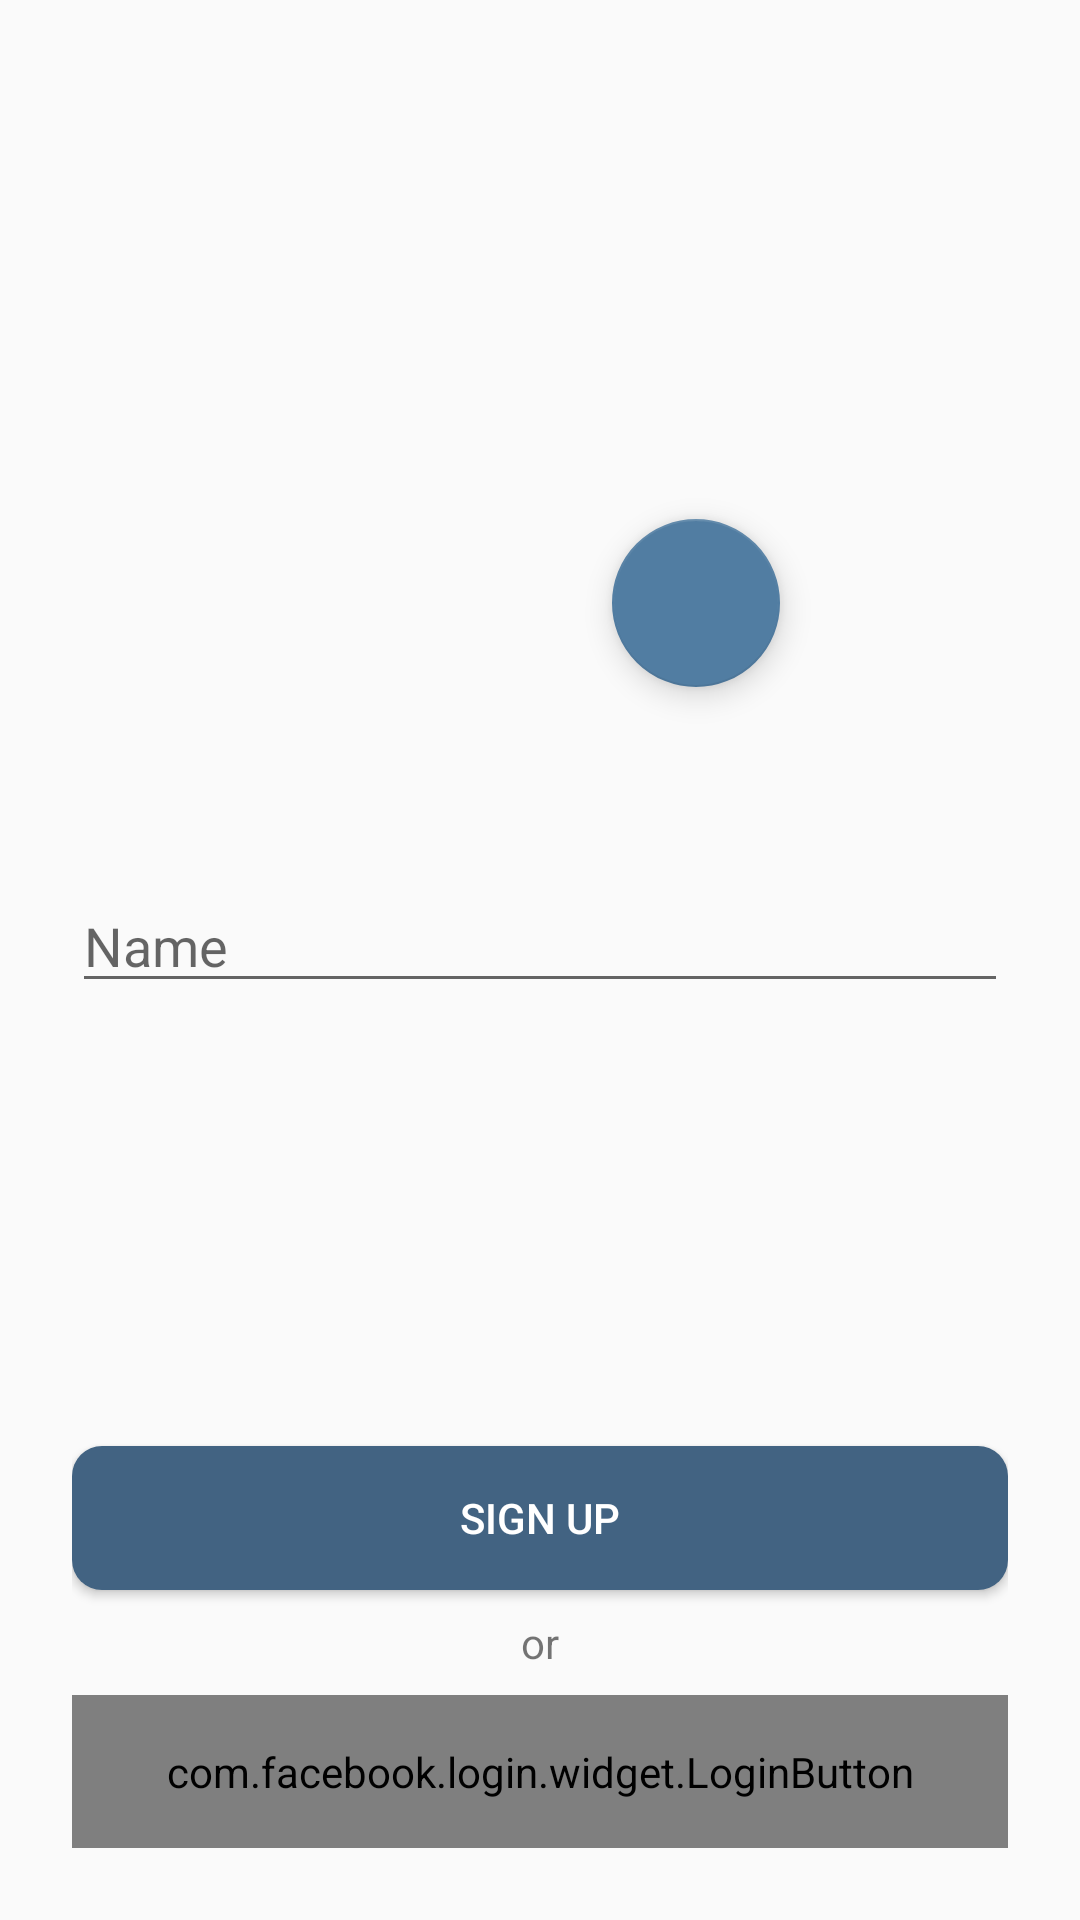

Reconstruct the res/layout file that produces this screen, plus the resources it refers to.
<!-- AndroidManifest.xml: application theme AppTheme -->
<!-- res/layout/activity_login.xml -->
<?xml version="1.0" encoding="utf-8"?>
<android.support.constraint.ConstraintLayout
    xmlns:android="http://schemas.android.com/apk/res/android"
    xmlns:app="http://schemas.android.com/apk/res-auto"
    xmlns:tools="http://schemas.android.com/tools"
    android:layout_width="match_parent"
    android:layout_height="match_parent"
    android:padding="24dp"
    tools:context=".activity.LoginActivity">


    <ImageView
        android:id="@+id/imageViewLogin"
        android:layout_width="160dp"
        android:layout_height="160dp"
        android:layout_marginTop="45dp"
        android:src="@drawable/no_user_image"
        app:layout_constraintEnd_toEndOf="parent"
        app:layout_constraintStart_toStartOf="parent"
        app:layout_constraintTop_toTopOf="parent" />

    <android.support.design.widget.FloatingActionButton
        android:id="@+id/loginCamera"
        android:layout_width="wrap_content"
        android:layout_height="wrap_content"
        app:backgroundTint="@color/colorPrimary"
        android:src="@drawable/ic_camera"
        app:layout_constraintBottom_toBottomOf="@+id/imageViewLogin"
        app:layout_constraintEnd_toEndOf="@+id/imageViewLogin" />

    <EditText
        android:id="@+id/editTextFirstName"
        android:layout_width="0dp"
        android:layout_height="wrap_content"
        android:layout_marginTop="64dp"
        android:ems="10"
        android:hint="Name"
        app:layout_constraintEnd_toEndOf="parent"
        app:layout_constraintStart_toStartOf="parent"
        app:layout_constraintTop_toBottomOf="@+id/imageViewLogin" />

    <Button
        android:id="@+id/sign_up_button"
        android:layout_width="0dp"
        android:layout_height="wrap_content"
        android:layout_marginBottom="8dp"
        android:background="@drawable/login_button"
        android:text="Sign up"
        android:textColor="@android:color/white"
        app:layout_constraintBottom_toTopOf="@id/textView"
        app:layout_constraintEnd_toEndOf="parent"
        app:layout_constraintStart_toStartOf="parent"
        tools:ignore="MissingConstraints" />

    <TextView
        android:id="@+id/textView"
        android:layout_width="wrap_content"
        android:layout_height="wrap_content"
        android:layout_marginBottom="8dp"
        android:text="or"
        android:textSize="14sp"
        app:layout_constraintBottom_toTopOf="@id/facebook_login_button"
        app:layout_constraintEnd_toEndOf="parent"
        app:layout_constraintStart_toStartOf="parent" />


    <com.facebook.login.widget.LoginButton
        android:id="@+id/facebook_login_button"
        android:layout_width="0dp"
        android:layout_height="wrap_content"
        android:paddingBottom="16dp"
        android:paddingTop="16dp"
        app:layout_constraintBottom_toBottomOf="parent"
        app:layout_constraintEnd_toEndOf="parent"
        app:layout_constraintStart_toStartOf="parent" />

</android.support.constraint.ConstraintLayout>
<!-- resources referenced by this layout -->
<resources>
  <color name="colorPrimary">#517da2</color>
  <!-- drawable login_button (drawable) -->
  <?xml version="1.0" encoding="UTF-8"?>
  <shape xmlns:android="http://schemas.android.com/apk/res/android"
      android:shape="rectangle">
  
      <solid android:color="@color/colorPrimaryDark" />
  
      <corners android:radius="10dp" />
  
  </shape>
  <style name="AppTheme" parent="Theme.AppCompat.Light.DarkActionBar">
          
          <item name="colorPrimary">@color/colorPrimary</item>
          <item name="colorPrimaryDark">@color/colorPrimaryDark</item>
          <item name="colorAccent">@color/colorAccent</item>
      </style>
  <color name="colorPrimaryDark">#426382</color>
  <color name="colorAccent">#6ba1cf</color>
</resources>
